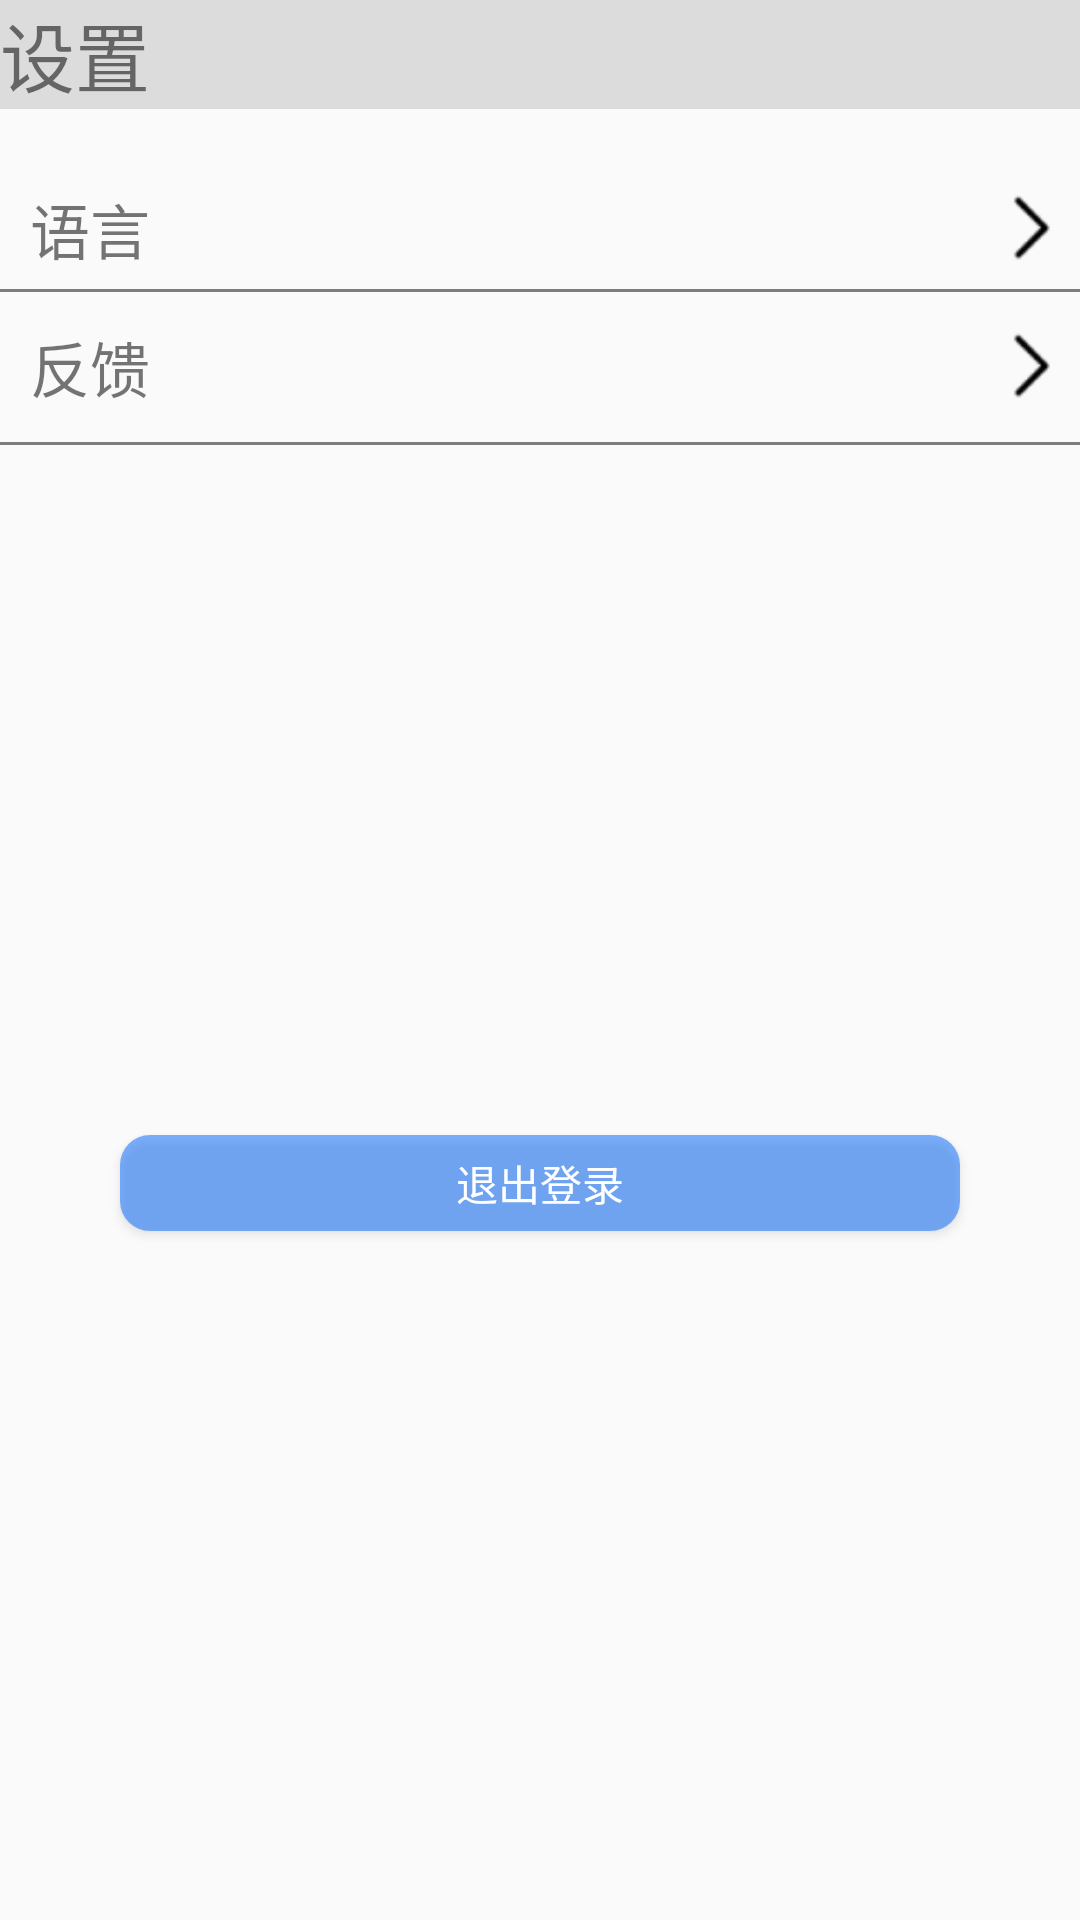

Layout XML and referenced resources for this Android screen:
<!-- AndroidManifest.xml: application theme AppTheme -->
<!-- res/layout/activity_setting.xml -->
<?xml version="1.0" encoding="utf-8"?>
<LinearLayout
    xmlns:android="http://schemas.android.com/apk/res/android"
    android:layout_width="match_parent"
    android:layout_height="match_parent"
    android:orientation="vertical">


   <TextView
       android:layout_width="match_parent"
       android:layout_height="wrap_content" 
       android:text="@string/setting"
       android:textSize="25dp"
       android:background="@color/table_color"
       />



    <LinearLayout
        android:id="@+id/l_language"
        android:layout_width="match_parent"
        android:layout_height="wrap_content"
        android:layout_marginTop="20dp"
        android:orientation="horizontal">

        <TextView
            android:layout_width="0dp"
            android:layout_height="40dp"
            android:layout_weight="1"
            android:gravity="center_vertical"
            android:text="@string/language"
            android:layout_marginLeft="10dp"
            android:textSize="20dp" />

        <ImageView
            android:layout_width="35dp"
            android:layout_height="35dp"
            android:src="@drawable/right"
            android:layout_gravity="center_vertical"
            />

    </LinearLayout>


    <View
        android:layout_width="match_parent"
        android:layout_height="1dp"
        android:background="@color/gray_7D7D7D"
        />

    <LinearLayout
        android:id="@+id/l_react"
        android:layout_width="match_parent"
        android:layout_height="wrap_content"
        android:orientation="horizontal">

        <TextView
            android:layout_width="0dp"
            android:layout_height="50dp"
            android:layout_weight="1"
            android:gravity="center_vertical"
            android:text="@string/react"
            android:layout_marginLeft="10dp"
            android:textSize="20dp" />

        <ImageView
            android:layout_width="35dp"
            android:layout_height="35dp"
            android:src="@drawable/right"
            android:layout_gravity="center_vertical"
            />

    </LinearLayout>

    <View
        android:layout_width="match_parent"
        android:layout_height="1dp"
        android:background="@color/gray_7D7D7D"
        />


    <Button
        android:id="@+id/bt_out"
        android:layout_width="280dp"
        android:layout_height="32dp"
        android:layout_gravity="center_horizontal"
        android:layout_marginTop="230dp"
        android:background="@drawable/shape_button_login"
        android:text="@string/back_login"
        android:textColor="#ffffff" />


</LinearLayout>
<!-- resources referenced by this layout -->
<resources>
  <color name="gray_7D7D7D">#7D7D7D</color>
  <color name="table_color">#DCDCDC</color>
  <!-- drawable right: png bitmap (drawable-hdpi, 217 bytes) -->
  <!-- drawable shape_button_login (drawable) -->
  <?xml version="1.0" encoding="utf-8"?>
  <shape xmlns:android="http://schemas.android.com/apk/res/android">
  
      <solid android:color="#800066ff" />
      <corners android:radius="10dp" />
  
  </shape>
  <string name="back_login">退出登录</string>
  <string name="language">语言</string>
  <string name="react">反馈</string>
  <string name="setting">设置</string>
  <style name="AppTheme" parent="Theme.AppCompat.Light.NoActionBar">
          
          <item name="colorPrimary">@color/Notifiy_color</item>
          <item name="colorPrimaryDark">@color/colorText</item>
          <item name="colorAccent">@color/colorAccent</item>
          <item name="android:windowActionBar">false</item>
          <item name="android:windowNoTitle">true</item>
      </style>
  <color name="Notifiy_color">#F8F8F9</color>
  <color name="colorText">#1B191A</color>
  <color name="colorAccent">#D81B60</color>
</resources>
